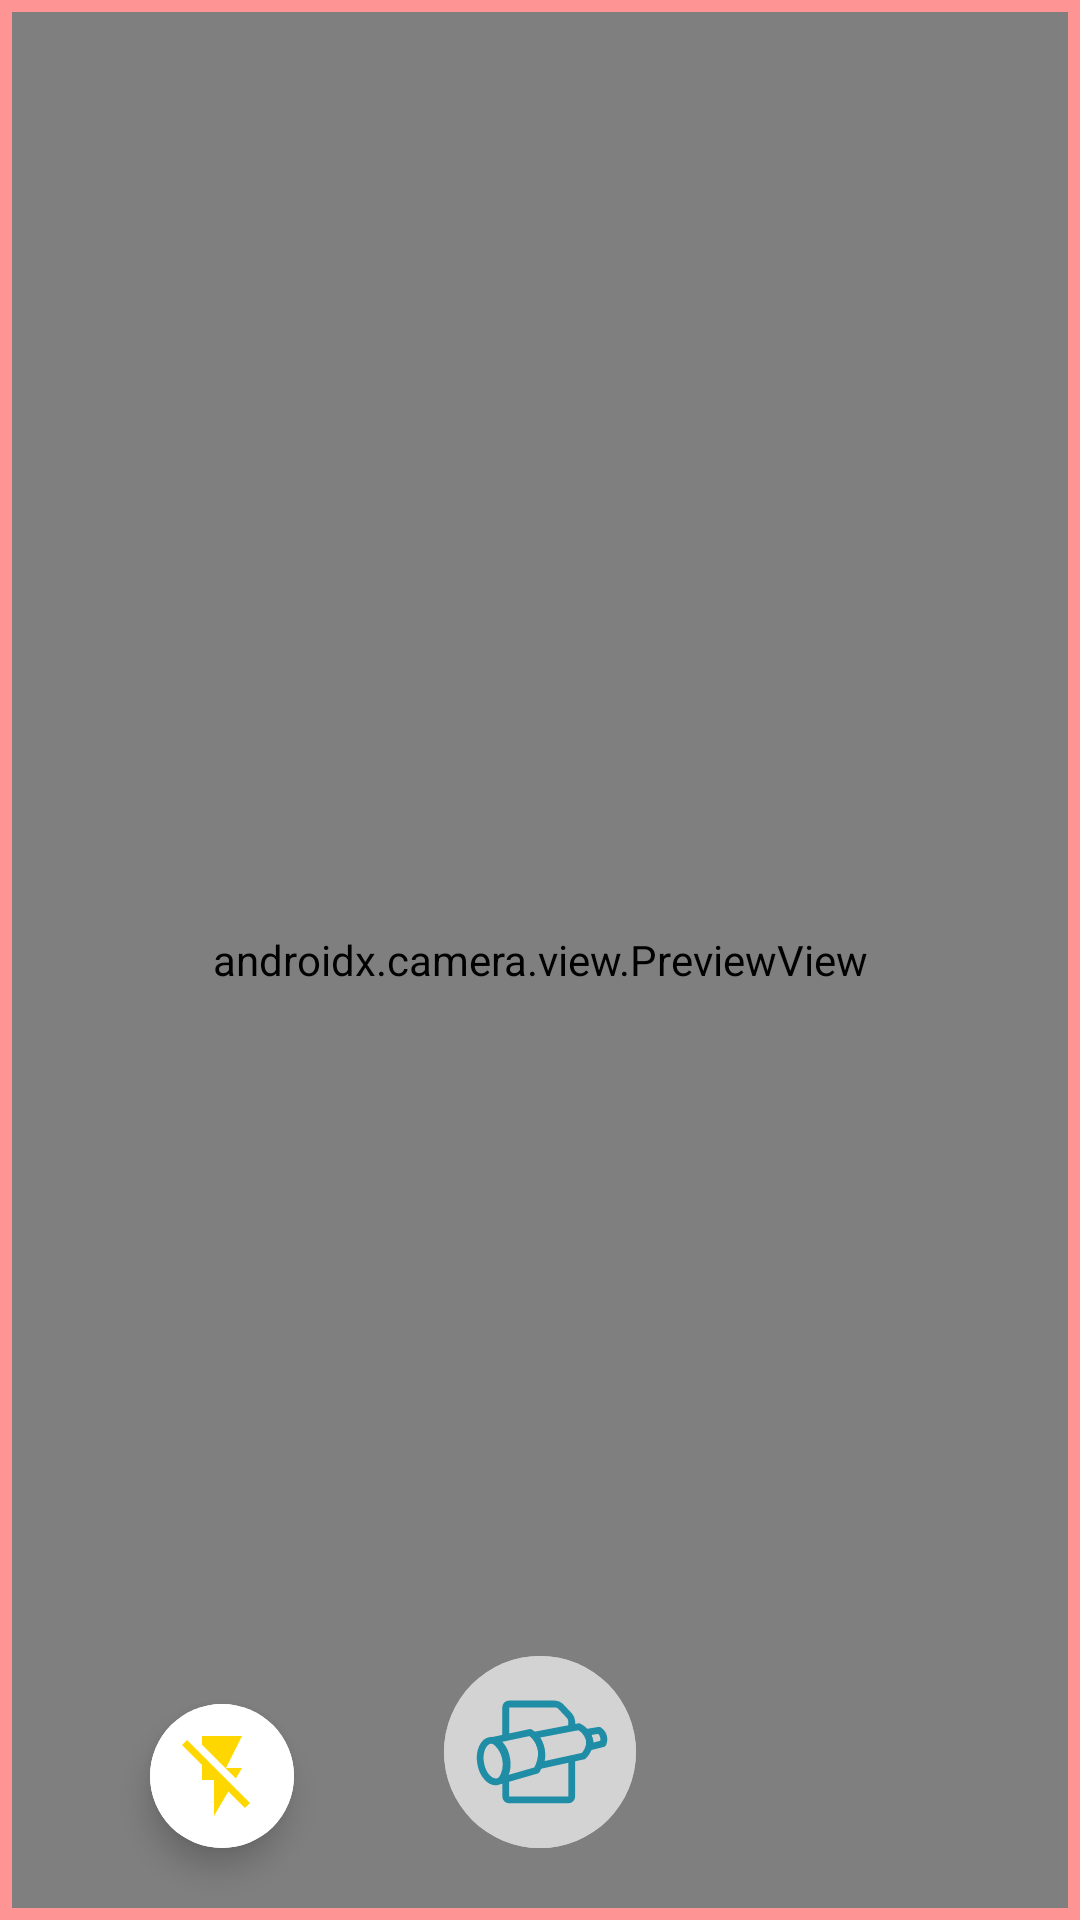

Here is an Android app screen rendered from its layout file. Give the layout XML and the strings, colors and styles it references.
<!-- AndroidManifest.xml: application theme Theme.SpyGlass -->
<!-- res/layout/fragment_scanner.xml -->
<?xml version="1.0" encoding="utf-8"?>
<androidx.constraintlayout.widget.ConstraintLayout xmlns:android="http://schemas.android.com/apk/res/android"
    xmlns:app="http://schemas.android.com/apk/res-auto"
    xmlns:tools="http://schemas.android.com/tools"
    android:layout_width="match_parent"
    android:layout_height="match_parent"
    android:background="@color/error_red"
    tools:context=".ui.main.ScannerFragment">

    <androidx.camera.view.PreviewView
        android:id="@+id/camera_viewfinder"
        android:layout_width="match_parent"
        android:layout_height="match_parent"
        android:layout_margin="4dp" />

    <ProgressBar
        android:id="@+id/analyze_progress"
        android:layout_width="128dp"
        android:layout_height="128dp"
        android:indeterminate="true"
        android:indeterminateTint="@color/spyglass_gold"
        android:visibility="gone"
        app:layout_constraintBottom_toBottomOf="parent"
        app:layout_constraintEnd_toEndOf="parent"
        app:layout_constraintStart_toStartOf="parent"
        app:layout_constraintTop_toTopOf="parent" />

    <View
        android:id="@+id/button_indicator"
        android:layout_width="68dp"
        android:layout_height="68dp"
        android:background="@drawable/circle_background"
        app:layout_constraintBottom_toBottomOf="@+id/capture_button"
        app:layout_constraintEnd_toEndOf="@+id/capture_button"
        app:layout_constraintStart_toStartOf="@+id/capture_button"
        app:layout_constraintTop_toTopOf="@+id/capture_button" />

    <com.google.android.material.button.MaterialButton
        android:id="@+id/capture_button"
        style="@style/Widget.MaterialComponents.ExtendedFloatingActionButton"
        android:layout_width="64dp"
        android:layout_height="64dp"
        android:layout_marginBottom="24dp"
        android:backgroundTint="@drawable/button_capture_color_selector"
        android:enabled="false"
        android:foreground="?selectableItemBackground"
        android:padding="0dp"
        app:cornerRadius="32dp"
        app:icon="@drawable/ic_spyglass"
        app:iconGravity="textStart"
        app:iconPadding="0dp"
        app:iconSize="48dp"
        app:iconTint="@color/spyglass_blue"
        app:layout_constraintBottom_toBottomOf="parent"
        app:layout_constraintEnd_toEndOf="parent"
        app:layout_constraintStart_toStartOf="parent" />

    <com.google.android.material.button.MaterialButton
        android:id="@+id/flash_mode_button"
        style="@style/Widget.MaterialComponents.ExtendedFloatingActionButton"
        android:layout_width="48dp"
        android:layout_height="48dp"
        android:layout_marginBottom="24dp"
        android:backgroundTint="@color/white"
        android:foreground="?selectableItemBackground"
        android:padding="0dp"
        app:cornerRadius="32dp"
        app:icon="@drawable/ic_flash_off"
        app:iconGravity="textStart"
        app:iconPadding="0dp"
        app:iconSize="32dp"
        app:iconTint="@color/spyglass_gold"
        app:layout_constraintBottom_toBottomOf="parent"
        app:layout_constraintEnd_toStartOf="@id/capture_button"
        app:layout_constraintStart_toStartOf="parent" />

</androidx.constraintlayout.widget.ConstraintLayout>
<!-- resources referenced by this layout -->
<resources>
  <color name="error_red">#FF9494</color>
  <color name="spyglass_blue">#1E8DA5</color>
  <color name="spyglass_gold">#FFD700</color>
  <color name="white">#FFFFFFFF</color>
  <!-- drawable button_capture_color_selector (drawable) -->
  <?xml version="1.0" encoding="utf-8"?>
  <selector xmlns:android="http://schemas.android.com/apk/res/android">
      <item android:color="@color/disabled_gray" android:state_enabled="false" />
      <item android:color="@color/white" android:state_enabled="true" />
  </selector>
  <!-- drawable ic_flash_off (drawable) -->
  <vector android:height="24dp"
      android:tint="#1E8DA5"
      android:viewportHeight="24"
      android:viewportWidth="24"
      android:width="24dp"
      xmlns:android="http://schemas.android.com/apk/res/android">
      <path
          android:fillColor="@android:color/white"
          android:pathData="M3.27,3L2,4.27l5,5V13h3v9l3.58,-6.14L17.73,20 19,18.73 3.27,3zM17,10h-4l4,-8H7v2.18l8.46,8.46L17,10z" />
  </vector>
  <!-- drawable ic_spyglass (drawable) -->
  <vector android:height="24dp"
      android:viewportHeight="276"
      android:viewportWidth="276"
      android:width="24dp"
      xmlns:android="http://schemas.android.com/apk/res/android">
      <path
          android:fillColor="#00000000"
          android:pathData="M198.83,148.37v75.37a6,6 0,0 1,-6 6H78.35a6,6 0,0 1,-6 -6V190.12"
          android:strokeColor="#1E8DA5"
          android:strokeWidth="13" />
      <path
          android:fillColor="#00000000"
          android:pathData="M72.35,108.8V52a6,6 0,0 1,6 -6h88.91a15.88,15.88 0,0 1,10.1 4.38l17.37,18.54a17.5,17.5 0,0 1,4.1 10.37V89.54"
          android:strokeColor="#1E8DA5"
          android:strokeWidth="13" />
      <path
          android:fillColor="#00000000"
          android:pathData="M63.41,192.7l68.19,-19.65c1.27,-2.06 16,-26.83 5.11,-51.7a48.81,48.81 0,0 0,-17.53 -20.84L49.26,115.34a57.41,57.41 0,0 1,22.43 33.57C76.85,171.94 65.44,189.65 63.41,192.7Z"
          android:strokeColor="#1E8DA5"
          android:strokeLineCap="round"
          android:strokeLineJoin="round"
          android:strokeWidth="13" />
      <path
          android:fillColor="#00000000"
          android:pathData="M234.59,127.94 L258.77,122c0.54,-1.39 3.78,-10.07 -0.83,-18.39A20.29,20.29 0,0 0,251 96.34l-24.58,4.15a43.64,43.64 0,0 1,8.18 27.45Z"
          android:strokeColor="#1E8DA5"
          android:strokeLineCap="round"
          android:strokeLineJoin="round"
          android:strokeWidth="13" />
      <path
          android:fillColor="#00000000"
          android:pathData="M24.216,159.532a40.19,25.36 80.55,1 0,50.032 -8.328a40.19,25.36 80.55,1 0,-50.032 8.328z"
          android:strokeColor="#1E8DA5"
          android:strokeWidth="13" />
      <path
          android:fillColor="#00000000"
          android:pathData="M126.65,105.89l85.71,-16.35c1.54,0.68 16.77,7.82 20.06,24.55 3.59,18.33 -10.53,30.94 -11.34,31.64l-83,18.13a56.64,56.64 0,0 0,1.93 -33A57.84,57.84 0,0 0,126.65 105.89Z"
          android:strokeColor="#1E8DA5"
          android:strokeWidth="13" />
  </vector>
  <style name="Theme.SpyGlass" parent="Theme.MaterialComponents.Light">
          <item name="android:forceDarkAllowed" tools:targetApi="q">false</item>
          
          <item name="colorPrimary">@color/spyglass_blue</item>
          <item name="colorPrimaryVariant">@color/spyglass_blue</item>
          <item name="colorOnPrimary">@color/white</item>
          
          <item name="colorSecondary">@color/spyglass_gold</item>
          <item name="colorSecondaryVariant">@color/spyglass_gold</item>
          <item name="colorOnSecondary">@color/white</item>
          
          <item name="android:statusBarColor" tools:targetApi="l">?attr/colorPrimaryVariant</item>
  
          
          <item name="actionMenuTextColor">@color/white</item>
          <item name="android:textColorPrimary">@color/white</item>
      </style>
  <color name="disabled_gray">#D3D3D3</color>
</resources>
